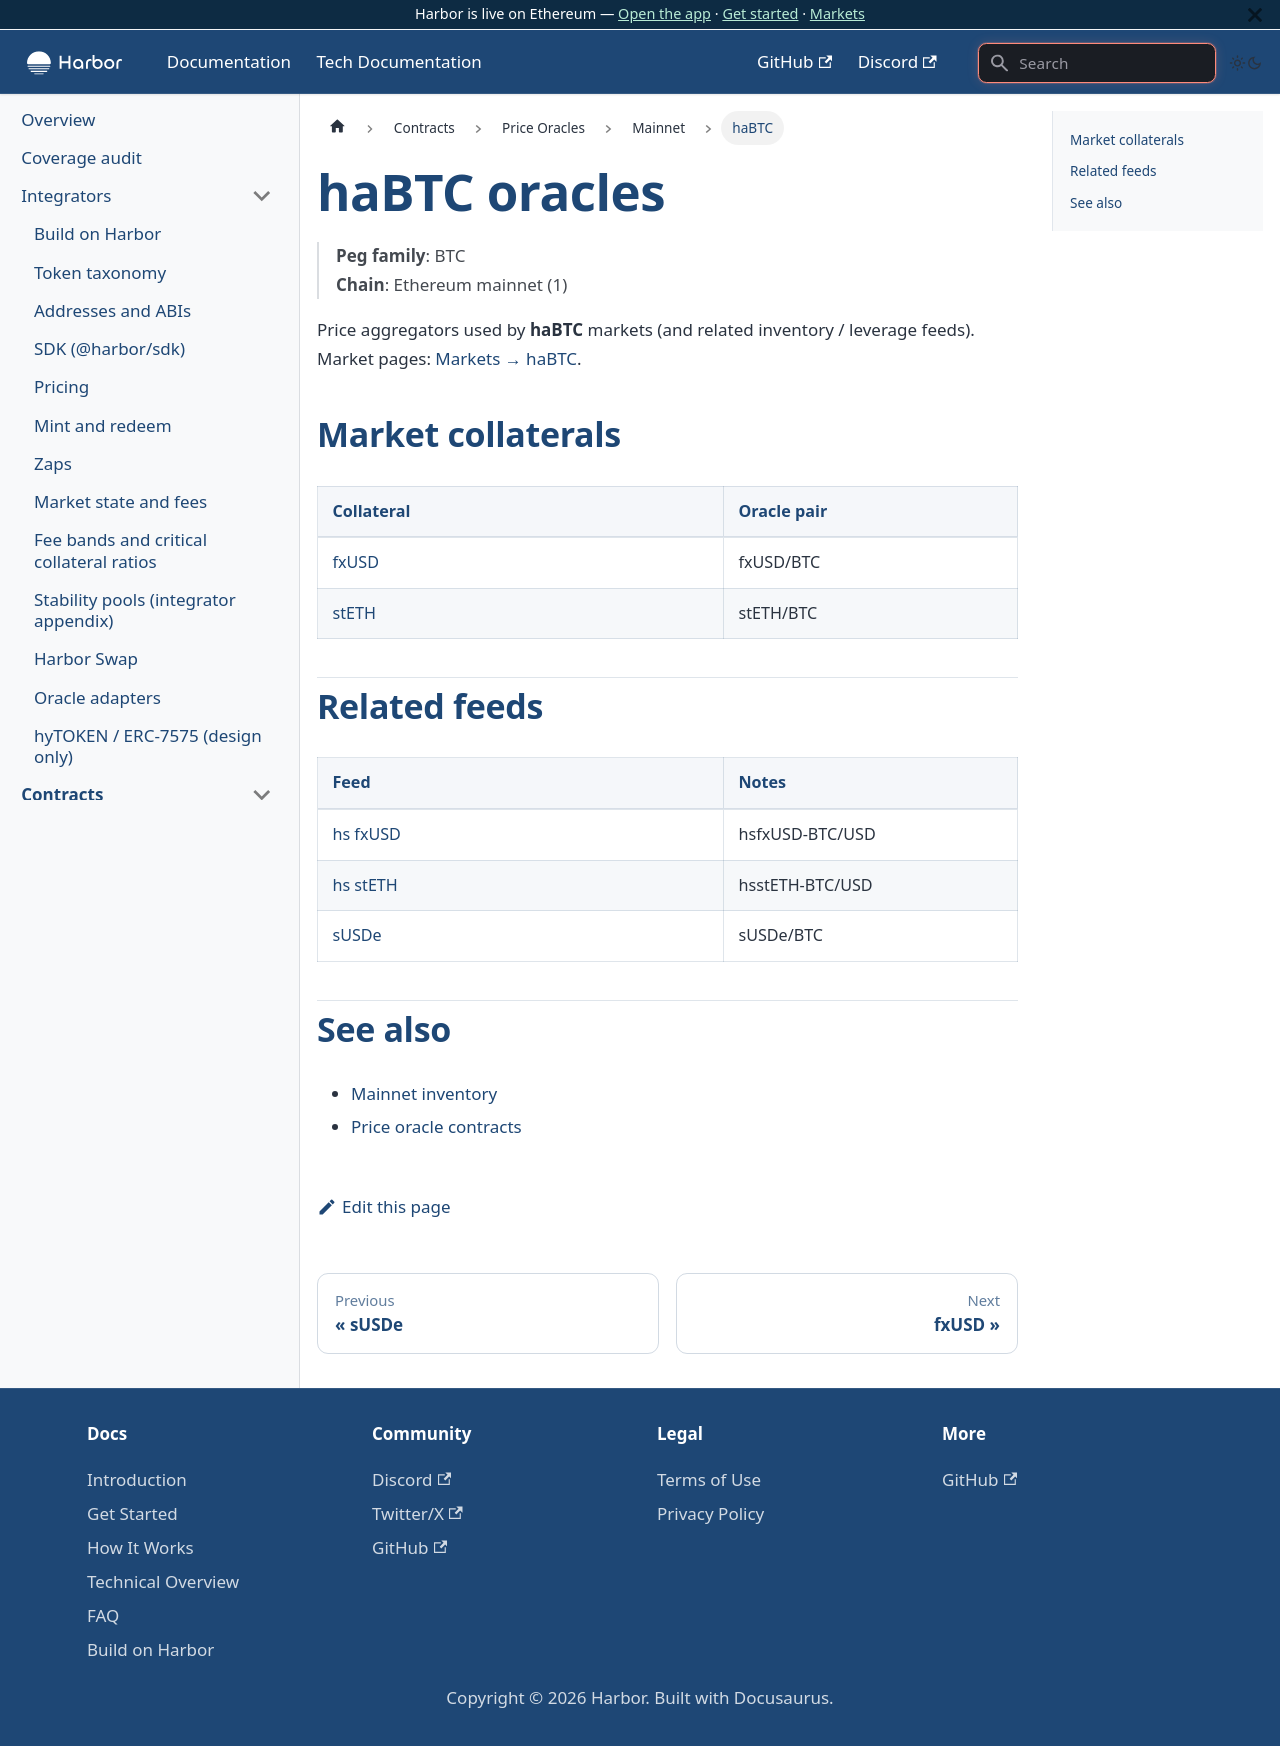

repository: baofinance/harbor-docs · page: tech-docs/contracts/price-oracles/mainnet/habtc/index.html · generator: docusaurus

# haBTC oracles

> **Peg family**: BTC  
> **Chain**: Ethereum mainnet (1)

Price aggregators used by **haBTC** markets (and related inventory / leverage feeds). Market pages: [Markets → haBTC](../../../../markets/habtc/).

## Market collaterals

| Collateral | Oracle pair |
| ---------- | ----------- |
| [fxUSD](./fxusd.md) | fxUSD/BTC |
| [stETH](./steth.md) | stETH/BTC |

## Related feeds

| Feed | Notes |
| ---- | ----- |
| [hs fxUSD](./hs-fxusd.md) | hsfxUSD-BTC/USD |
| [hs stETH](./hs-steth.md) | hsstETH-BTC/USD |
| [sUSDe](./susde.md) | sUSDe/BTC |

## See also

- [Mainnet inventory](../../mainnet.md)
- [Price oracle contracts](../../../price-oracle.md)
